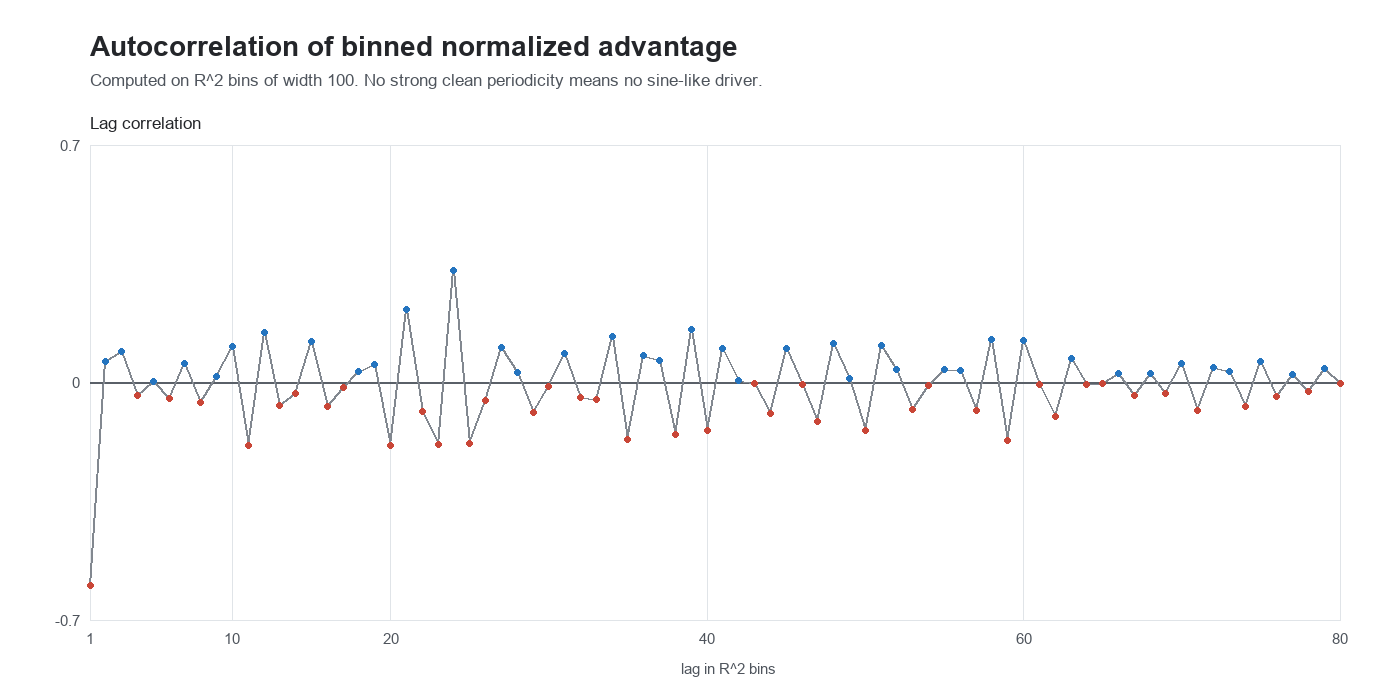

Source data for this figure (header and first rows):
lag, correlation
1, -0.5997
2, 0.06069
3, 0.09069
4, -0.03773
5, 0.001883
6, -0.04606
7, 0.0569
8, -0.05861
9, 0.01836
10, 0.1063
11, -0.1852
12, 0.1476
13, -0.06908
14, -0.03267
15, 0.1217
16, -0.07082
17, -0.0158
18, 0.03182
19, 0.05249
20, -0.1859
21, 0.2156
22, -0.08467
23, -0.1831
24, 0.3312
25, -0.1807
26, -0.05408
27, 0.1025
28, 0.03014
29, -0.08818
30, -0.01259
31, 0.08583
32, -0.04542
33, -0.04971
34, 0.1344
35, -0.1675
36, 0.08061
37, 0.06598
38, -0.154
39, 0.1559
40, -0.1418
41, 0.1002
42, 0.006264
43, -0.002933
44, -0.09231
45, 0.1015
46, -0.005627
47, -0.1141
48, 0.1152
49, 0.01183
50, -0.1417
51, 0.1081
52, 0.03956
53, -0.07926
54, -0.007736
55, 0.03868
56, 0.03423
57, -0.08143
58, 0.1281
59, -0.1703
60, 0.1252
... 20 more rows
